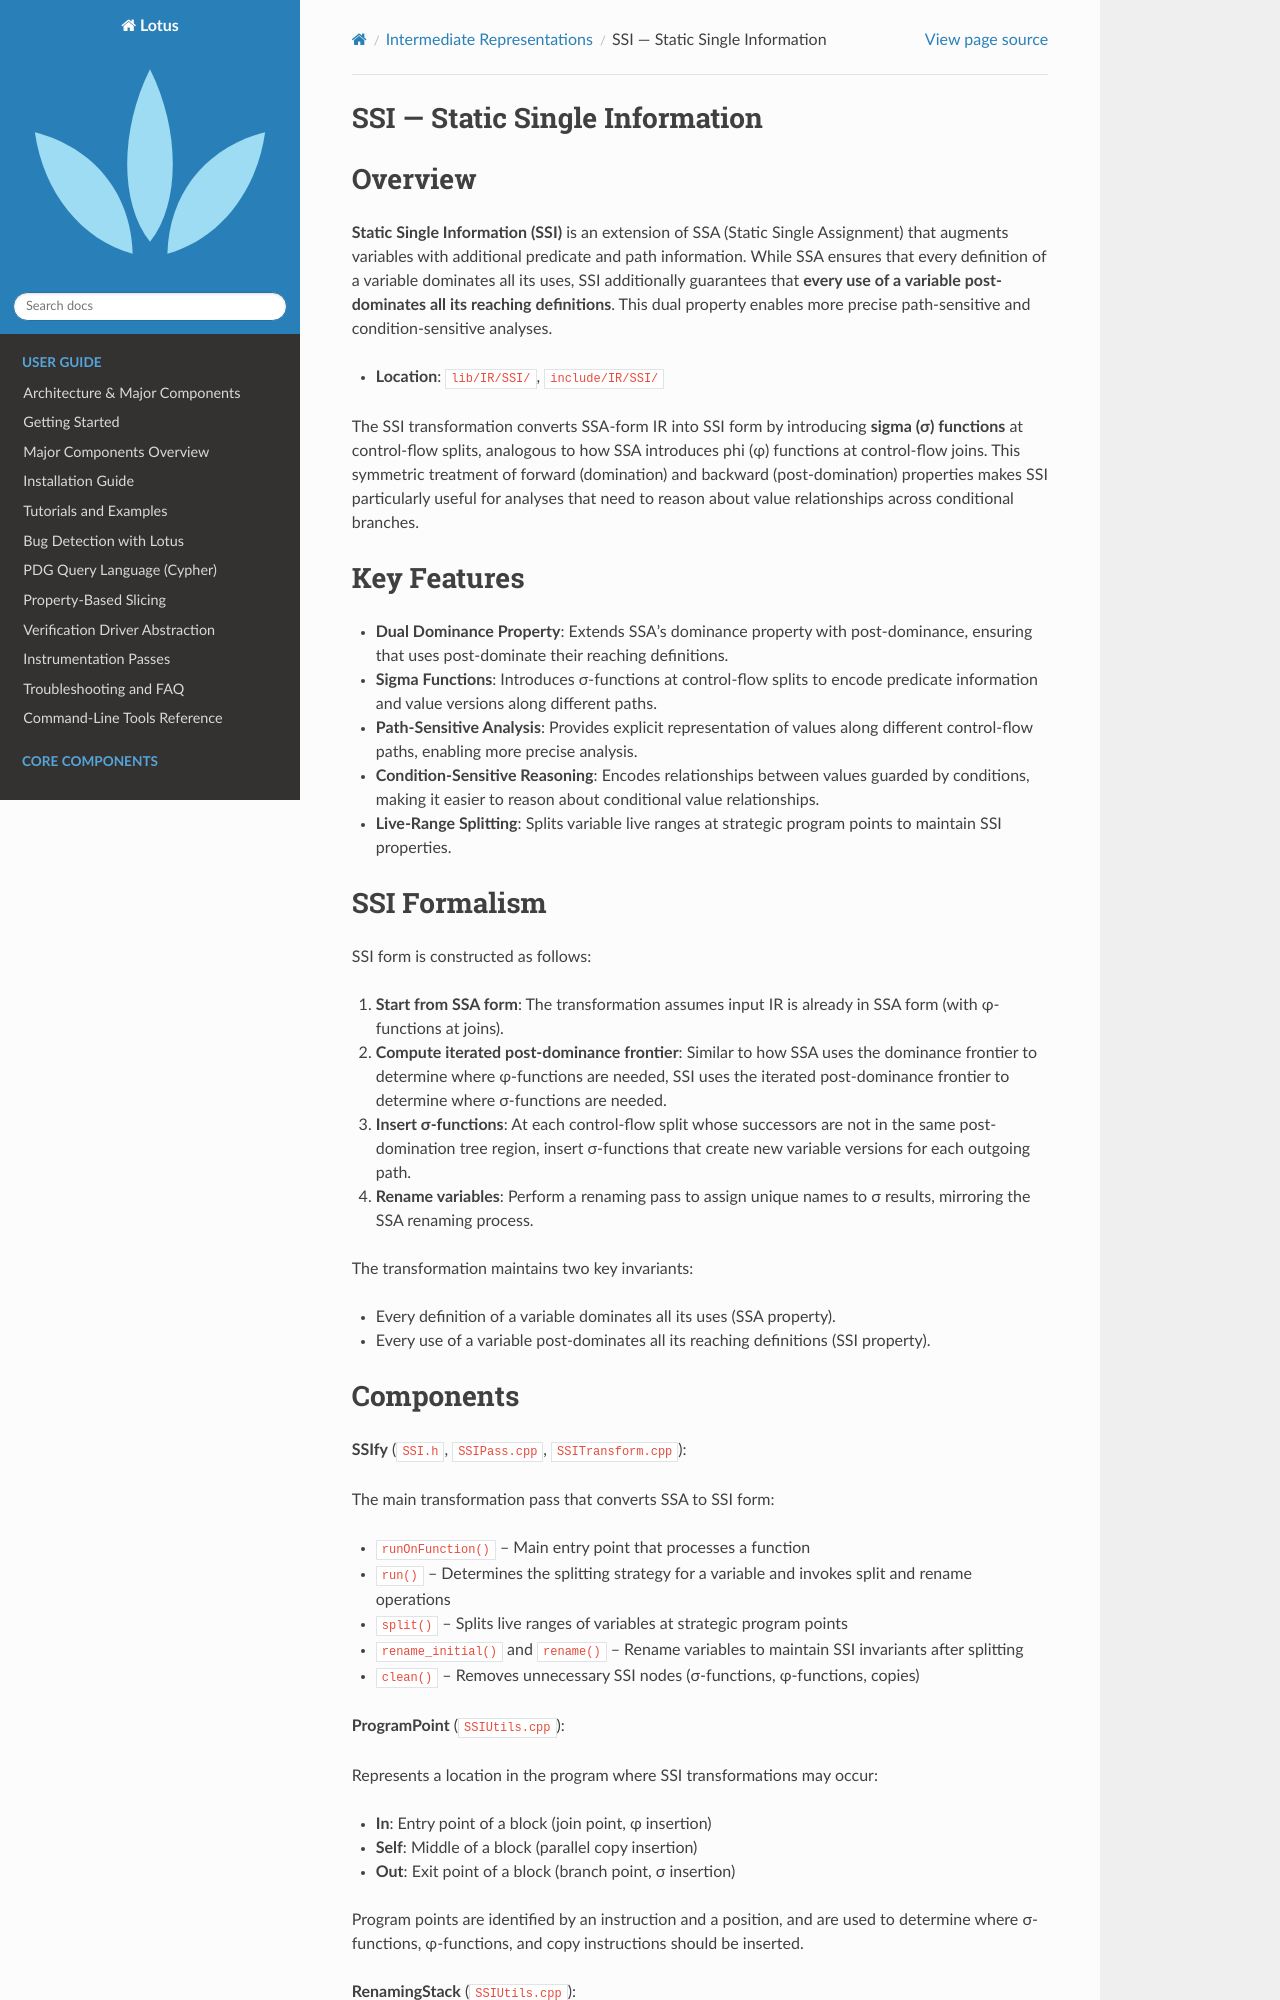

repository: ZJU-PL/lotus · page: ir/ssi.html · generator: sphinx

SSI — Static Single Information
================================

Overview
========

**Static Single Information (SSI)** is an extension of SSA (Static Single
Assignment) that augments variables with additional predicate and path
information. While SSA ensures that every definition of a variable dominates
all its uses, SSI additionally guarantees that **every use of a variable
post-dominates all its reaching definitions**. This dual property enables more
precise path-sensitive and condition-sensitive analyses.

* **Location**: ``lib/IR/SSI/``, ``include/IR/SSI/``

The SSI transformation converts SSA-form IR into SSI form by introducing
**sigma (σ) functions** at control-flow splits, analogous to how SSA introduces
phi (φ) functions at control-flow joins. This symmetric treatment of forward
(domination) and backward (post-domination) properties makes SSI particularly
useful for analyses that need to reason about value relationships across
conditional branches.

Key Features
============

* **Dual Dominance Property**: Extends SSA's dominance property with
  post-dominance, ensuring that uses post-dominate their reaching definitions.
* **Sigma Functions**: Introduces σ-functions at control-flow splits to encode
  predicate information and value versions along different paths.
* **Path-Sensitive Analysis**: Provides explicit representation of values along
  different control-flow paths, enabling more precise analysis.
* **Condition-Sensitive Reasoning**: Encodes relationships between values
  guarded by conditions, making it easier to reason about conditional value
  relationships.
* **Live-Range Splitting**: Splits variable live ranges at strategic program
  points to maintain SSI properties.

SSI Formalism
=============

SSI form is constructed as follows:

1. **Start from SSA form**: The transformation assumes input IR is already in
   SSA form (with φ-functions at joins).

2. **Compute iterated post-dominance frontier**: Similar to how SSA uses the
   dominance frontier to determine where φ-functions are needed, SSI uses the
   iterated post-dominance frontier to determine where σ-functions are needed.

3. **Insert σ-functions**: At each control-flow split whose successors are not
   in the same post-domination tree region, insert σ-functions that create new
   variable versions for each outgoing path.

4. **Rename variables**: Perform a renaming pass to assign unique names to σ
   results, mirroring the SSA renaming process.

The transformation maintains two key invariants:

* Every definition of a variable dominates all its uses (SSA property).
* Every use of a variable post-dominates all its reaching definitions (SSI
  property).
